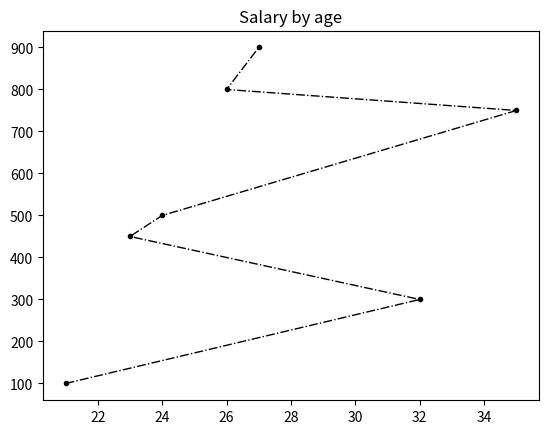

Reproduce this figure in Python.
import matplotlib.pyplot as plt
import numpy as np
import pandas as pd

dev_x = [21,32,23,24,35,26,27]
dev_y = [100,300,450,500,750,800,900]


plt.plot(dev_x, dev_y, marker='.', linestyle='-.', color='k', linewidth=1)
plt.title('Salary by age')

plt.show()